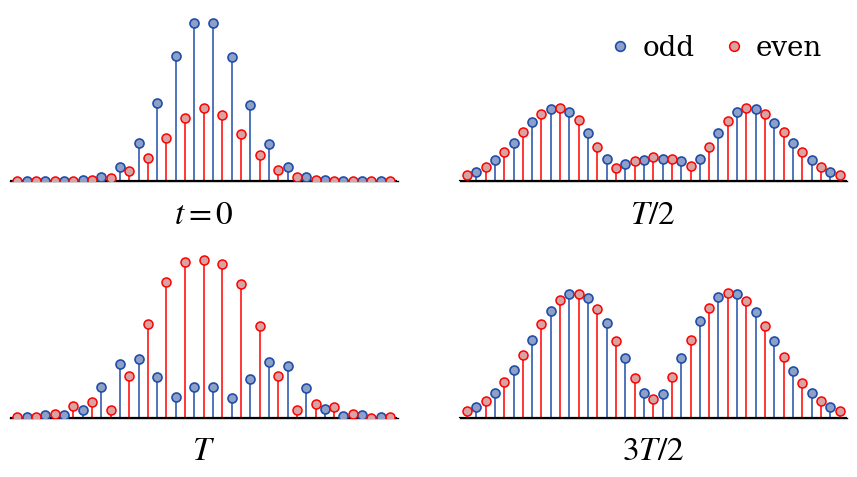

The script that saved this image:

import matplotlib.pyplot as plt
import numpy as np
from scipy.integrate import solve_ivp
from functools import partial
plt.rcParams['axes.unicode_minus'] = False
plt.rcParams['axes.unicode_minus']=False 
# Time sampling points used to record the evolution from t=0 to t=4
t_eval = np.linspace(0,4,4001)
# Initial real-space lattice array for the first Gaussian wave packet
zpump0=np.zeros(202,dtype=complex)
# Parameters of the initial wave packet: packet width k0, central momenta ksita and ksita1,
# and the superposition coefficient bi between the two wave packets
k0=0.03
ksita=1.57
ksita1=-1.58
bi=-1
# initial lattice-site array for the second wavepack
Zpump0=np.zeros(202,dtype=complex)
# Dimensionless parameters of the Hamiltonian, 
# kappa and gainloss are rescaled by 2pi/F to preserve the parameter ratios when F is set to 2pi
F =0.12991
kappa = 0.6*np.pi/F
gainloss = 0.16*np.pi/F
# Construct the two Gaussian wave packets defined by the above parameters
for i in range (202):
    zpump0[i]=np.exp(-(k0*(100-i)**2))*np.exp(1.0j*(i)*ksita)
for i in range (202):
    Zpump0[i]=np.exp(-(k0*(100-i)**2))*np.exp(1.0j*(i)*ksita1)
# Initial state formed by the superposition of the two Gaussian wave packets
zpump=1*np.array(zpump0+bi*Zpump0,dtype=complex)
# Define the time-evolution equation dz/dt = -i H z
# where H is the real-space tight-binding Hamiltonian including the linear potential kn,
# alternating gain/loss gamma, and nearest-neighbor hopping k
def PUMP(t,zpump,F,k,gamma):
    npump=len(zpump)
    kn=np.zeros(npump,dtype=complex)
    PUMPuse=np.zeros([npump,npump],dtype=complex)
    PUMPuse0=np.zeros([npump,npump],dtype=complex)
    for i in range(len(zpump0)):
        kn[i]=(i-100)*F
        if i%2==0:
            PUMPuse[i,i]=kn[i]+1j*gamma
        else:
            PUMPuse[i,i]=kn[i]-1j*gamma
    for i in range(1,npump):
        PUMPuse[i,i-1]=k.conjugate()
    for i in range(0,npump-1):
        PUMPuse[i,i+1]=k
    PUMPuse0=np.dot(PUMPuse,zpump)*(-1j)
    return PUMPuse0
# Use partial to fix the parameters and obtain an evolution function depending on t and zpump
# Set F = pi so that the time unit matches the Bloch-oscillation period
f = partial(PUMP,F=np.pi,k=kappa,gamma=gainloss)
# Numerically integrate the time evolution using solve_ivp;
#to avoid using a step size that is too large relative to the parameter scale, set the maximum step size to 0.05
sol1= solve_ivp(f, [0,4], zpump, t_eval=t_eval,max_step=0.05)
#ww stores the modulus (amplitude)
ww=abs(sol1.y)





#%% Fig. 2(f): snapshots at four times
import numpy as np
import matplotlib.pyplot as plt
from matplotlib.lines import Line2D

# Time axis
Tarr = np.asarray(t_eval, dtype=float)

# Wavefunction amplitude
A = np.abs(np.asarray(sol1.y))

# Choose four times in units of T
target_times = [0.0, 0.5, 1.0, 1.5]
time_labels = [r"$t=0$", r"$T/2$", r"$T$", r"$3T/2$"]


time_ids = [np.argmin(np.abs(Tarr - tt)) for tt in target_times]

# Lattice window to display
n_min, n_max = 80, 120
sites = np.arange(n_min, n_max + 1)


odd_sites = sites[sites % 2 == 1]
even_sites = sites[sites % 2 == 0]

plt.rcParams.update({
    "font.family": "serif",
    "mathtext.fontset": "stix",
    "axes.linewidth": 1.0,
    "xtick.direction": "in",
    "ytick.direction": "in",
})

fig, axes = plt.subplots(2, 2, figsize=(9.0, 4.8), dpi=150)
axes = axes.ravel()

for ax, tid, lab in zip(axes, time_ids, time_labels):
    amp = A[:, tid]

    amp_odd = amp[odd_sites]
    amp_even = amp[even_sites]

    # odd: blue
    ax.vlines(odd_sites, 0, amp_odd, color="#1f4ea8", lw=1.1)
    ax.scatter(
        odd_sites, amp_odd,
        s=42, facecolors="#8ea0c8", edgecolors="#1f4ea8",
        linewidths=1.2, zorder=3
    )

    # even: red
    ax.vlines(even_sites, 0, amp_even, color="red", lw=1.1)
    ax.scatter(
        even_sites, amp_even,
        s=42, facecolors="#d8a3a3", edgecolors="red",
        linewidths=1.1, zorder=3
    )

    ax.axhline(0, color="black", lw=1.6)

    ax.set_xlim(n_min - 0.8, n_max + 0.8)
    ax.set_ylim(0, 1.08 * np.max(A[sites][:, time_ids]))
    ax.set_xticks([])
    ax.set_yticks([])

    ax.spines["top"].set_visible(False)
    ax.spines["right"].set_visible(False)
    ax.spines["left"].set_visible(False)


    ax.text(
        0.50, -0.10, lab,
        transform=ax.transAxes,
        ha="center", va="top",
        fontsize=24
    )

legend_handles = [
    Line2D([0], [0], marker='o', linestyle='None',
           markerfacecolor="#8ea0c8", markeredgecolor="#1f4ea8",
           markeredgewidth=1.2, markersize=7, label="odd"),
    Line2D([0], [0], marker='o', linestyle='None',
           markerfacecolor="#d8a3a3", markeredgecolor="red",
           markeredgewidth=1.1, markersize=7, label="even"),
]
axes[1].legend(
    handles=legend_handles,
    frameon=False, fontsize=20,
    loc="upper right", ncol=2,
    handlelength=0.0, columnspacing=1.4
)

plt.subplots_adjust(left=0.05, right=0.98, bottom=0.10, top=0.95, wspace=0.16, hspace=0.38)
plt.show()
